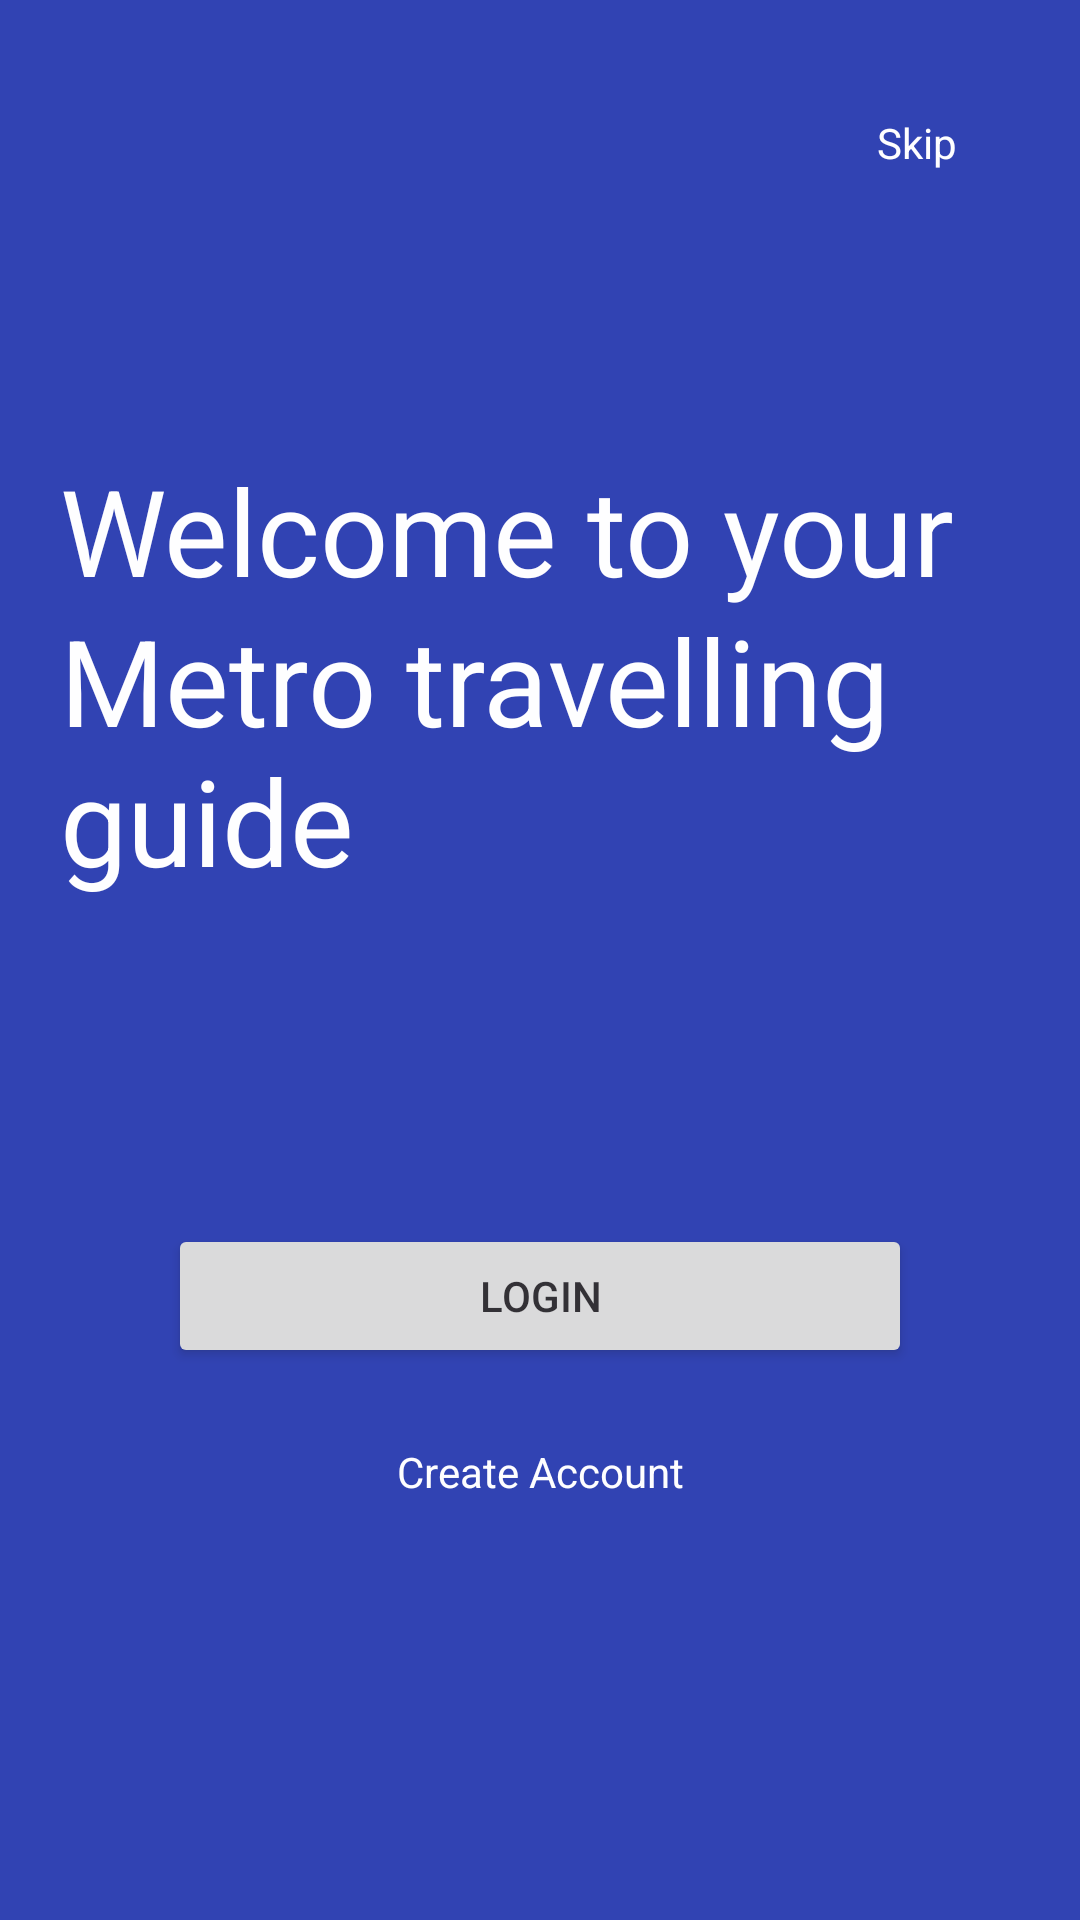

The Android layout XML behind this screen, and the referenced resources:
<!-- AndroidManifest.xml: application theme Theme.FirebaseMyMetro -->
<!-- res/layout/activity_splash.xml -->
<?xml version="1.0" encoding="utf-8"?>
<RelativeLayout xmlns:android="http://schemas.android.com/apk/res/android"
    xmlns:app="http://schemas.android.com/apk/res-auto"
    xmlns:tools="http://schemas.android.com/tools"
    android:layout_width="match_parent"
    android:layout_height="match_parent"
    android:background="@drawable/main_logo"
    tools:context=".activities.LoginActivity">

    <RelativeLayout
        android:layout_width="match_parent"
        android:layout_height="match_parent"
        android:background="@color/blue"
        android:alpha="0.9">

        <TextView
            android:id="@+id/skipBtn"
            android:layout_width="wrap_content"
            android:layout_height="35dp"
            android:layout_alignParentEnd="true"
            android:layout_marginStart="56dp"
            android:layout_marginTop="30dp"
            android:layout_marginEnd="1dp"
            android:gravity="center"
            android:paddingLeft="40dp"
            android:paddingRight="40dp"
            android:text="Skip"
            android:textColor="@color/white" />

        <TextView
            android:id="@+id/welcomeMsg1"
            android:layout_width="300dp"
            android:layout_height="100dp"
            android:layout_marginTop="150dp"
            android:textSize="40dp"
            android:textColor="@color/white"
            android:layout_marginLeft="20dp"
            android:text="Welcome to your" />

        <TextView
            android:id="@+id/welcomeMsg2"
            android:layout_width="300dp"
            android:layout_height="100dp"
            android:layout_marginTop="200dp"
            android:textColor="@color/white"
            android:layout_marginLeft="20dp"
            android:text="Metro travelling guide"
            android:textSize="40dp" />

        <Button
            android:id="@+id/loginBtn"
            android:layout_width="wrap_content"
            android:layout_height="wrap_content"
            android:layout_alignParentStart="true"
            android:layout_alignParentEnd="true"
            android:layout_alignParentBottom="true"
            android:layout_marginStart="56dp"
            android:layout_marginEnd="56dp"
            android:layout_marginBottom="184dp"
            android:paddingLeft="40dp"
            android:paddingRight="40dp"
            android:text="Login" />

        <TextView
            android:id="@+id/signUpNavText"
            android:text="Create Account"
            android:textColor="@color/white"
            android:layout_width="wrap_content"
            android:layout_height="wrap_content"
            android:layout_alignParentStart="true"
            android:layout_alignParentEnd="true"
            android:layout_alignParentBottom="true"
            android:layout_marginStart="56dp"
            android:layout_marginEnd="56dp"
            android:layout_marginBottom="140dp"
            android:paddingLeft="40dp"
            android:paddingRight="40dp"
            android:gravity="center"/>


    </RelativeLayout>
</RelativeLayout>
<!-- resources referenced by this layout -->
<resources>
  <color name="blue">#1a2fab</color>
  <color name="white">#FFFFFFFF</color>
  <style name="Theme.FirebaseMyMetro" parent="Base.Theme.FirebaseMyMetro" />
  <style name="Base.Theme.FirebaseMyMetro" parent="Theme.Material3.DayNight.NoActionBar">
          
          
      </style>
</resources>
